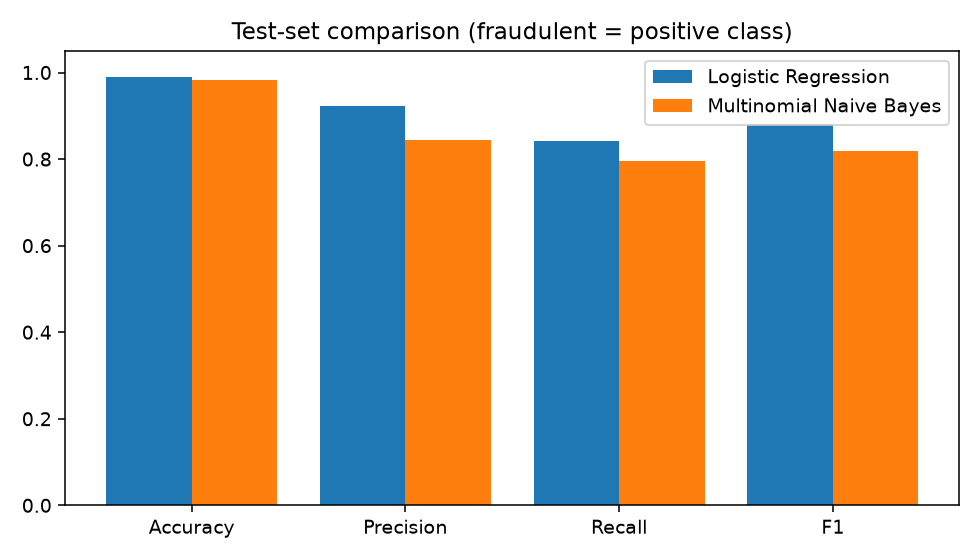

The table this chart was drawn from, first rows:
model, cv_f1, accuracy, precision, recall, f1, roc_auc, pr_auc
Logistic Regression, 0.8695, 0.9888, 0.9231, 0.8421, 0.8807, 0.9897, 0.9325
Multinomial Naive Bayes, 0.8305, 0.9827, 0.8447, 0.7953, 0.8193, 0.9886, 0.8909
